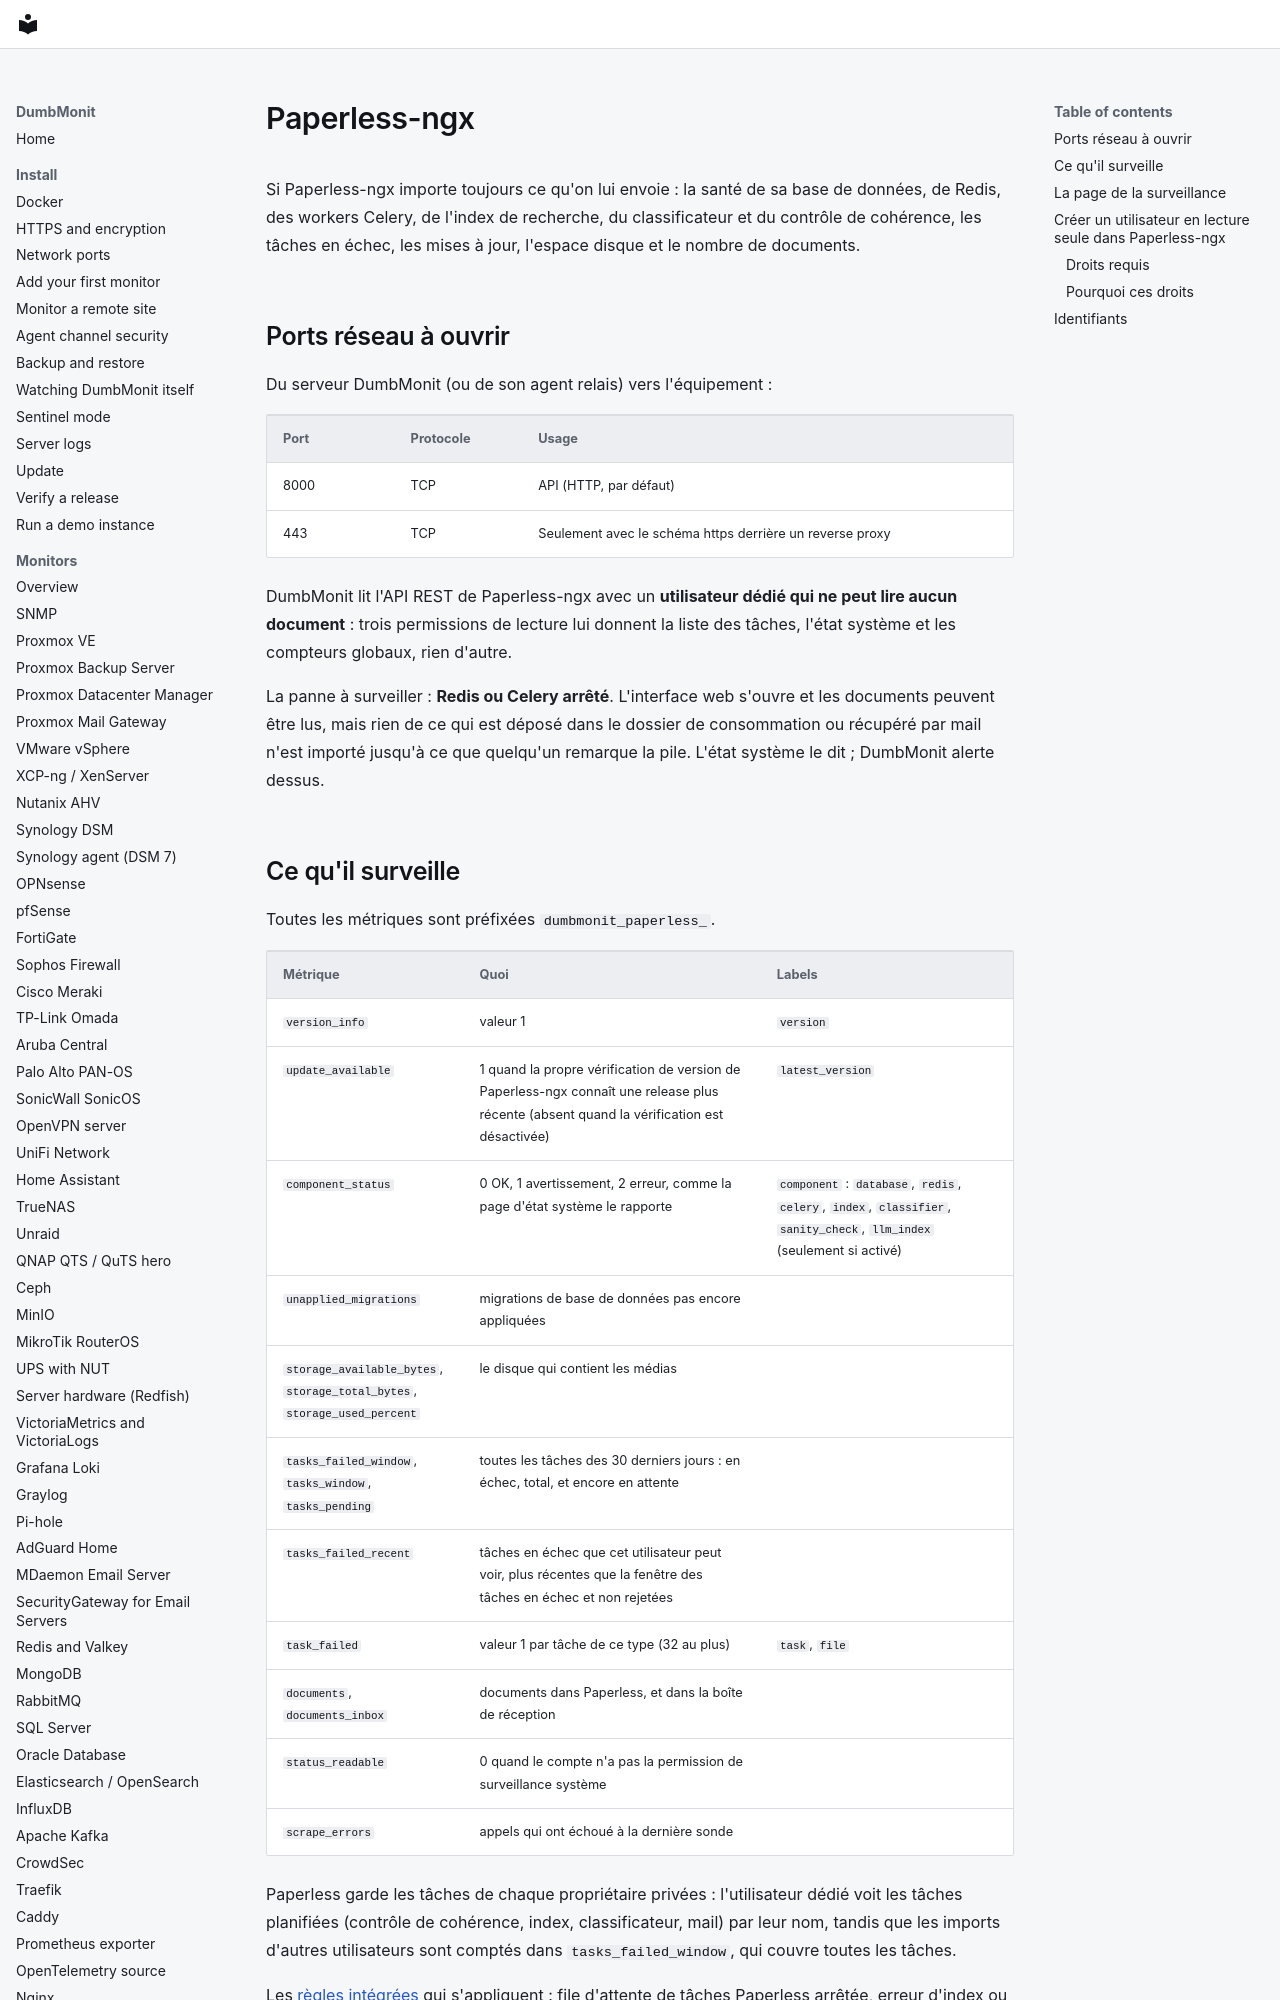

repository: laupernoe/dumbmonit · page: devices/paperless.fr/index.html · generator: mkdocs

# Paperless-ngx

Si Paperless-ngx importe toujours ce qu'on lui envoie : la santé de sa base
de données, de Redis, des workers Celery, de l'index de recherche, du
classificateur et du contrôle de cohérence, les tâches en échec, les mises à
jour, l'espace disque et le nombre de documents.

## Ports réseau à ouvrir

Du serveur DumbMonit (ou de son agent relais) vers l'équipement :

| Port | Protocole | Usage |
|---|---|---|
| 8000 | TCP | API (HTTP, par défaut) |
| 443 | TCP | Seulement avec le schéma https derrière un reverse proxy |

DumbMonit lit l'API REST de Paperless-ngx avec un **utilisateur dédié qui ne
peut lire aucun document** : trois permissions de lecture lui donnent la liste
des tâches, l'état système et les compteurs globaux, rien d'autre.

La panne à surveiller : **Redis ou Celery arrêté**. L'interface web s'ouvre
et les documents peuvent être lus, mais rien de ce qui est déposé dans le
dossier de consommation ou récupéré par mail n'est importé jusqu'à ce que
quelqu'un remarque la pile. L'état système le dit ; DumbMonit alerte dessus.
